Run: headless pygame with SDL's dummy video driver; simulated clock (each Clock.tick advances the game by its frame time, no real sleeping); random seed 0; keys injected as events and as key.get_pressed() state; no mouse input.
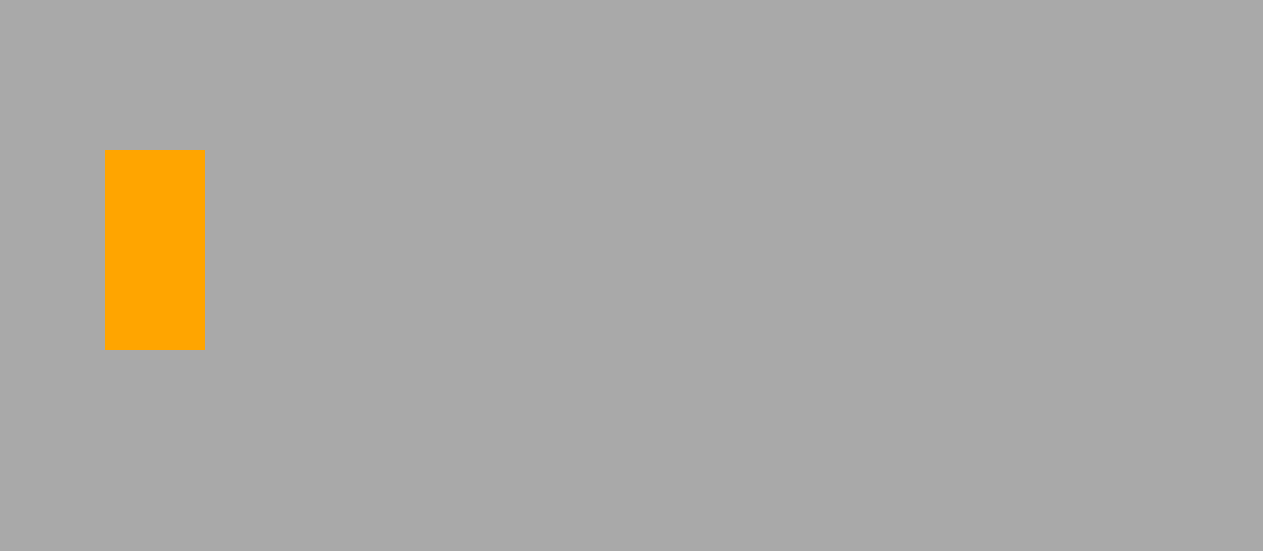
Frame 1 of 4 · flips 1–60 · no input
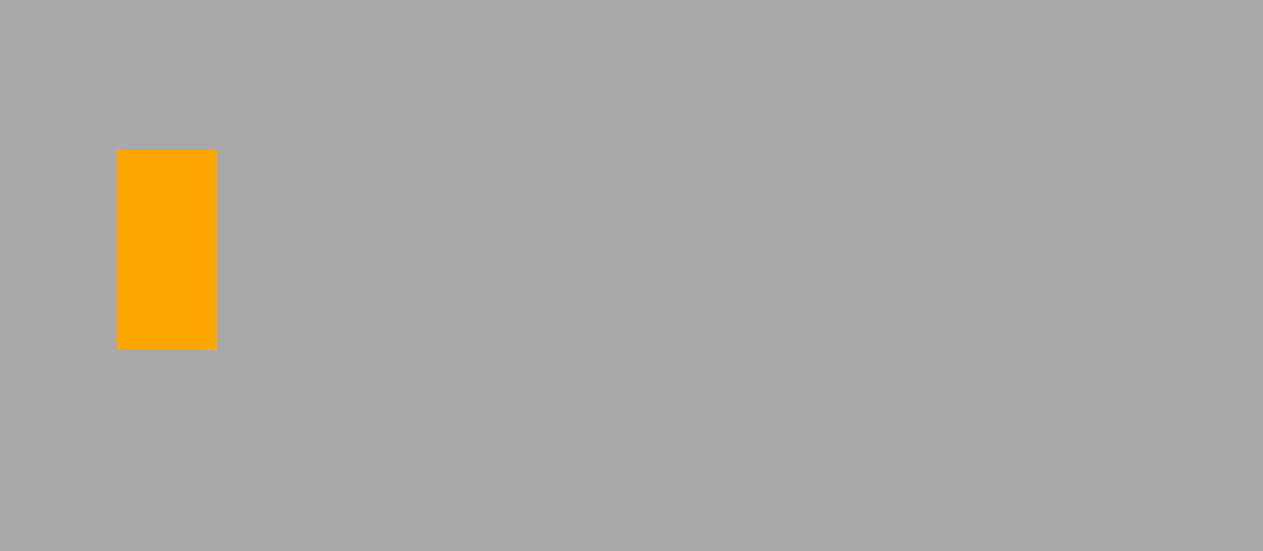
Frame 2 of 4 · flips 61–180 · tapped SPACE, RETURN · held RIGHT (→), D
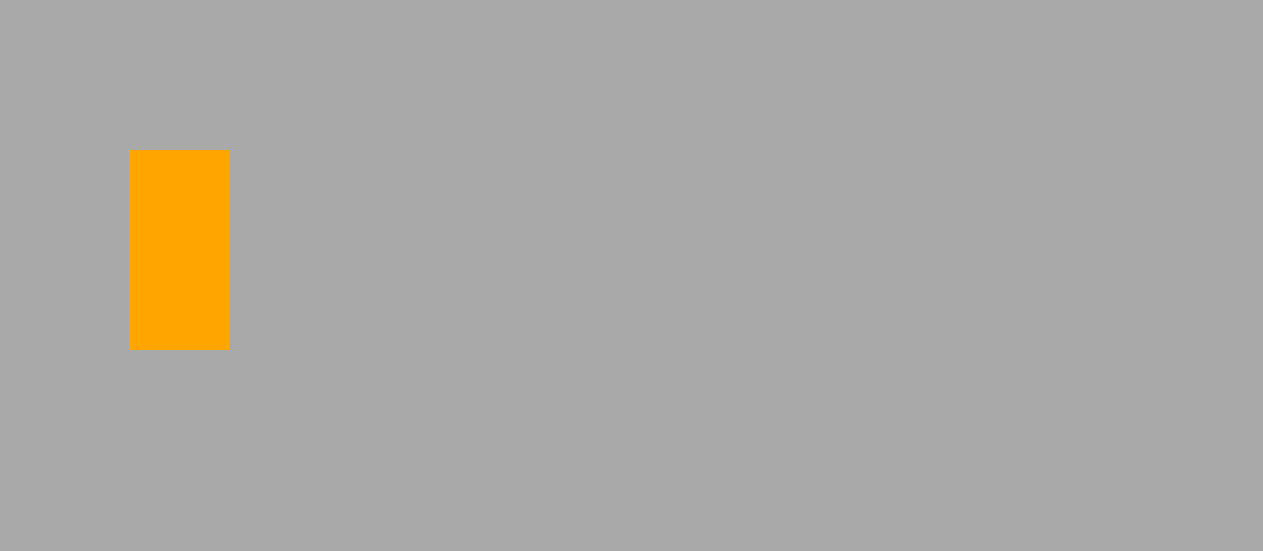
Frame 3 of 4 · flips 181–300 · held DOWN (↓), S
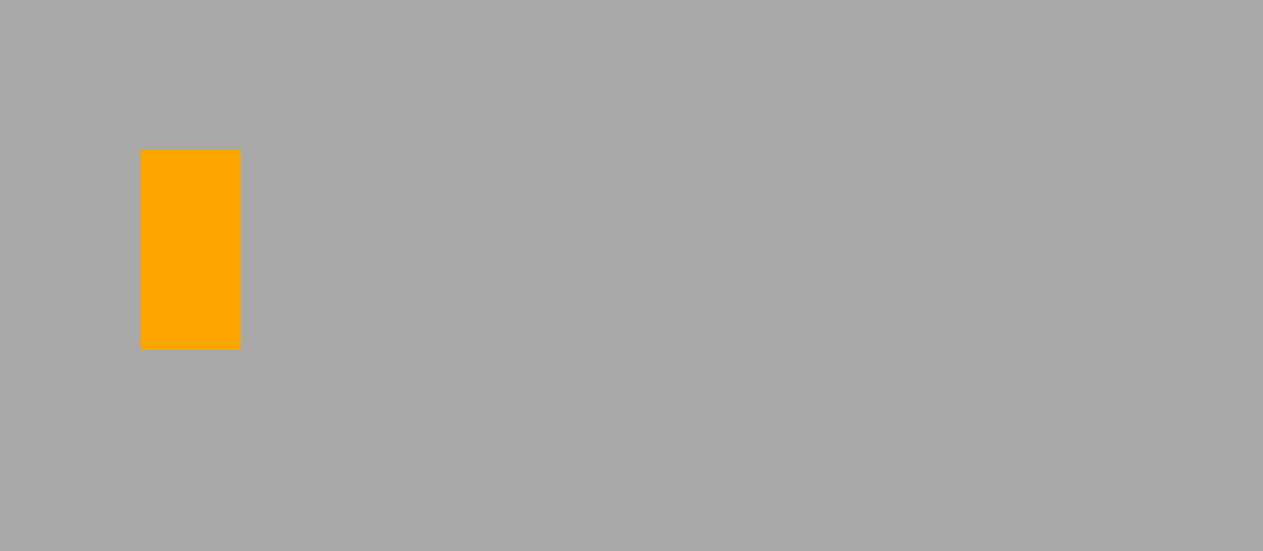
Frame 4 of 4 · flips 301–420 · held LEFT (←), A, UP (↑), W

The pygame program that drew these frames:

import pygame

# General setup
pygame.init()
window_width, window_height = 1263, 551
display_surface = pygame.display.set_mode((window_width, window_height))
# Changed the title of the window
pygame.display.set_caption("My_first_pygame")
running = True

# plain surface
surf = pygame.Surface((100, 200))
surf.fill("orange")
x = 100

# importing an image

while running:
    # event loop
    for event in pygame.event.get():
        if event.type == pygame.QUIT:
            running = False
    
    # draw game
    # fill the window with the red color
    display_surface.fill("darkgray")
    x += 0.1
    display_surface.blit(surf, (x, 150))
    pygame.display.update()
    
    
    
pygame.quit()
